Run: headless pygame with SDL's dummy video driver; simulated clock (each Clock.tick advances the game by its frame time, no real sleeping); random seed 0; keys injected as events and as key.get_pressed() state; no mouse input.
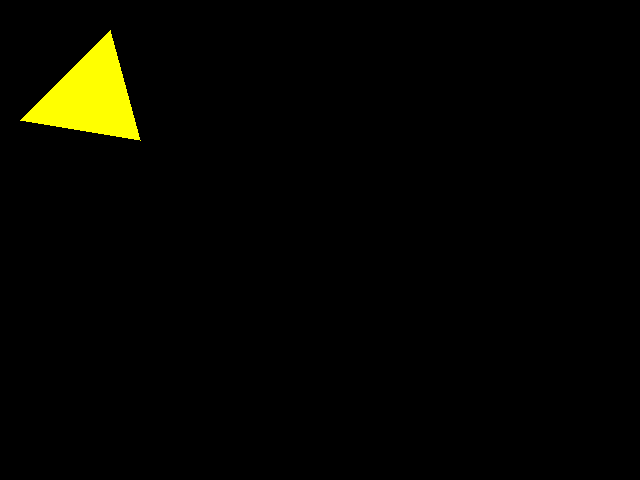
Frame 1 of 4 · flips 1–60 · no input
Frame 2 of 4 · flips 61–180 · tapped SPACE, RETURN · held RIGHT (→), D · screen unchanged from frame 1, image omitted
Frame 3 of 4 · flips 181–300 · held DOWN (↓), S · screen unchanged from frame 2, image omitted
Frame 4 of 4 · flips 301–420 · held LEFT (←), A, UP (↑), W · screen unchanged from frame 3, image omitted

The pygame program that drew these frames:

import pygame, sys
from pygame.locals import *

pygame.init()

screen=pygame.display.set_mode((640,480),0,32)
#Setup a list of points for pygame to connect in order to make a shape
points=[(20,120),(140,140), (110,30)]
#predefine the object color
color=(255,255,0)
while True:
	
	for event in pygame.event.get():
		if event.type==QUIT:
			pygame.quit()
			sys.exit()
	screen.lock()
	#using points instead of a shape tool automatically makes pygame connect the dots
	pygame.draw.polygon(screen, color, points)
	screen.unlock()
	pygame.display.update()
	
